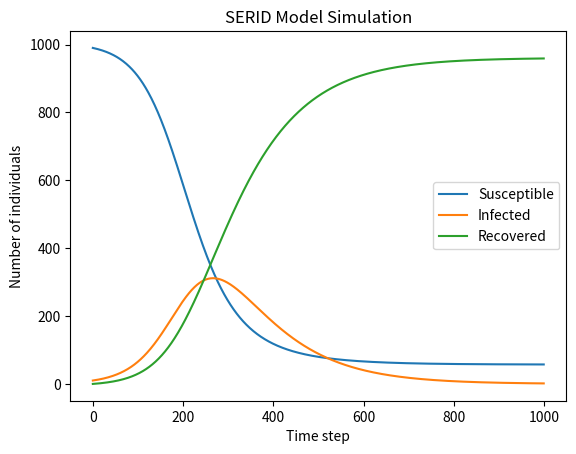

The matplotlib source for this figure:
import numpy as np
import matplotlib.pyplot as plt


def serid_rk3(beta, gamma, N, I0, R0, t_max, dt):
    S0 = N - I0 - R0
    t = np.arange(0, t_max, dt)
    S = np.zeros_like(t)
    E = np.zeros_like(t)
    I = np.zeros_like(t)
    R = np.zeros_like(t)
    S[0] = S0
    I[0] = I0
    R[0] = R0

    for i in range(1, len(t)):
        k1 = -beta * S[i-1] * I[i-1] / N
        k2 = -beta * (S[i-1] + 0.5 * dt * k1) * (I[i-1] + 0.5 * dt * k1) / N
        k3 = -beta * (S[i-1] - dt * k1 + 2 * dt * k2) * (I[i-1] - dt * k1 + 2 * dt * k2) / N
        S[i] = S[i-1] + dt * (k1 + 4 * k2 + k3) / 6

        k1 = beta * S[i-1] * I[i-1] / N - gamma * I[i-1]
        k2 = beta * (S[i-1] + 0.5 * dt * k1) * (I[i-1] + 0.5 * dt * k1) / N - gamma * (I[i-1] + 0.5 * dt * k1)
        k3 = beta * (S[i-1] - dt * k1 + 2 * dt * k2) * (I[i-1] - dt * k1 + 2 * dt * k2) / N - gamma * (I[i-1] - dt * k1 + 2 * dt * k2)
        I[i] = I[i-1] + dt * (k1 + 4 * k2 + k3) / 6

        k1 = gamma * I[i-1]
        k2 = gamma * (I[i-1] + 0.5 * dt * k1)
        k3 = gamma * (I[i-1] - dt * k1 + 2 * dt * k2)
        R[i] = R[i-1] + dt * (k1 + 4 * k2 + k3) / 6

    return S, I, R


beta = 0.3
gamma = 0.1
N = 1000
I0 = 10
R0 = 0
t_max = 100
dt = 0.1

S, I, R = serid_rk3(beta, gamma, N, I0, R0, t_max, dt)

plt.plot(S, label='Susceptible')
plt.plot(I, label='Infected')
plt.plot(R, label='Recovered')
plt.xlabel('Time step')
plt.ylabel('Number of individuals')
plt.title('SERID Model Simulation')
plt.legend()
plt.show()
